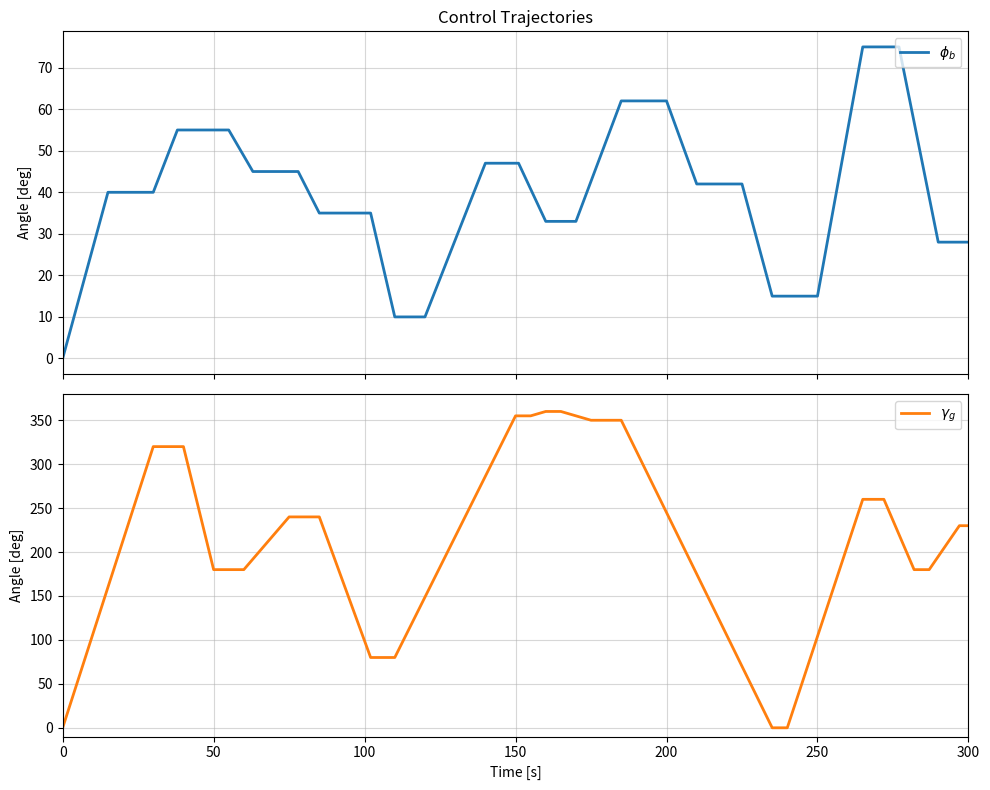

Here is the Python script that generated this plot: (Note: this script raises an exception after producing the figure.)
import numpy as np
import matplotlib
matplotlib.use('Agg')  # Non-interactive backend
import matplotlib.pyplot as plt
from scipy.interpolate import interp1d

total_time = 300  # time duration in seconds
fs = 4            # sampling frequency (Hz)

num_points = int(total_time * fs) + 1
t = np.linspace(0, total_time, num_points)

# Format: (time, value)
phi_data = np.array([
    [0, 0], [15, 40], [30, 40], [38, 55], [55, 55], [63, 45], 
    [78, 45], [85, 35], [102, 35], [110, 10], [120, 10], [140, 47], 
    [151, 47], [160, 33], [170, 33], [185, 62], [200, 62], [210, 42], 
    [225, 42], [235, 15], [250, 15], [265, 75], [277, 75], [290, 28], [300, 28]
])

gamma_data = np.array([
    [0, 0], [30, 320], [40, 320], [50, 180], [60, 180], [75, 240], 
    [85, 240], [102, 80], [110, 80], [150, 355], [155, 355], [160, 360], 
    [165, 360], [175, 350], [185, 350], [235, 0], [240, 0], [265, 260], 
    [272, 260], [282, 180], [287, 180], [297, 230], [300, 230]
])

t_phi_b_pts, val_phi_b_pts = phi_data[:, 0], phi_data[:, 1]
t_gamma_g_pts, val_gamma_g_pts = gamma_data[:, 0], gamma_data[:, 1]

def create_trajectory(t_pts, val_pts, t_query):
    interpolator = interp1d(
        t_pts,
        val_pts,
        kind="linear",
        bounds_error=False,
        fill_value=(val_pts[0], val_pts[-1]), 
        assume_sorted=True
    )
    return interpolator(t_query)

phi_b = create_trajectory(t_phi_b_pts, val_phi_b_pts, t)
gamma_g = create_trajectory(t_gamma_g_pts, val_gamma_g_pts, t)

fig, (ax1, ax2) = plt.subplots(2, 1, figsize=(10, 8), sharex=True)

ax1.plot(t, phi_b, linewidth=2, label=r"$\phi_b$", color='tab:blue')
ax1.set_ylabel("Angle [deg]") 
ax1.set_title("Control Trajectories")
ax1.grid(True, alpha=0.5)
ax1.legend(loc="upper right")

ax2.plot(t, gamma_g, linewidth=2, label=r"$\gamma_g$", color='tab:orange')
ax2.set_ylabel("Angle [deg]")
ax2.set_xlabel("Time [s]")
ax2.grid(True, alpha=0.5)
ax2.legend(loc="upper right")
ax2.set_ylim(-10, 380)
ax2.set_xlim(0, total_time)

plt.tight_layout()
plt.savefig('./Figure/trajectory_plot.png', dpi=150)
plt.close()

phi_b_deg_trajectory = phi_b[1:]
gamma_g_deg_trajectory = gamma_g[1:]

np.savez_compressed("./Data/trajectory.npz",
                    phi_b_deg_trajectory=phi_b_deg_trajectory,
                    gamma_g_deg_trajectory=gamma_g_deg_trajectory,
                    t=t[1:])
print("Saved to ./Data/trajectory.npz")
